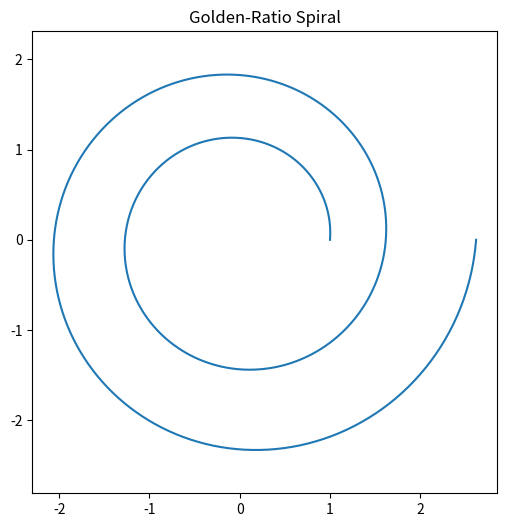

The matplotlib source for this figure:
import numpy as np
import matplotlib.pyplot as plt


def golden_spiral(num_points=1000):
    """
    Generate points for a golden ratio spiral.

    Parameters:
    - num_points: The number of points to generate for the spiral.

    Returns:
    - (x, y): Tuple of arrays representing the x and y coordinates of the spiral.
    """
    golden_ratio = (1 + np.sqrt(5)) / 2  # Approximate value of the golden ratio
    theta = np.linspace(0, 4 * np.pi, num_points)  # Angle array
    # The radius grows exponentially with the angle
    radius = np.power(golden_ratio, theta / (2 * np.pi))

    # Convert polar coordinates to Cartesian coordinates
    x = radius * np.cos(theta)
    y = radius * np.sin(theta)

    return x, y


# Plotting the golden-ratio spiral
x, y = golden_spiral(num_points=1000)
plt.figure(figsize=(6, 6))
plt.plot(x, y)
plt.title("Golden-Ratio Spiral")
plt.axis("equal")  # Ensure the aspect ratio is equal to make the spiral look correct
plt.show()